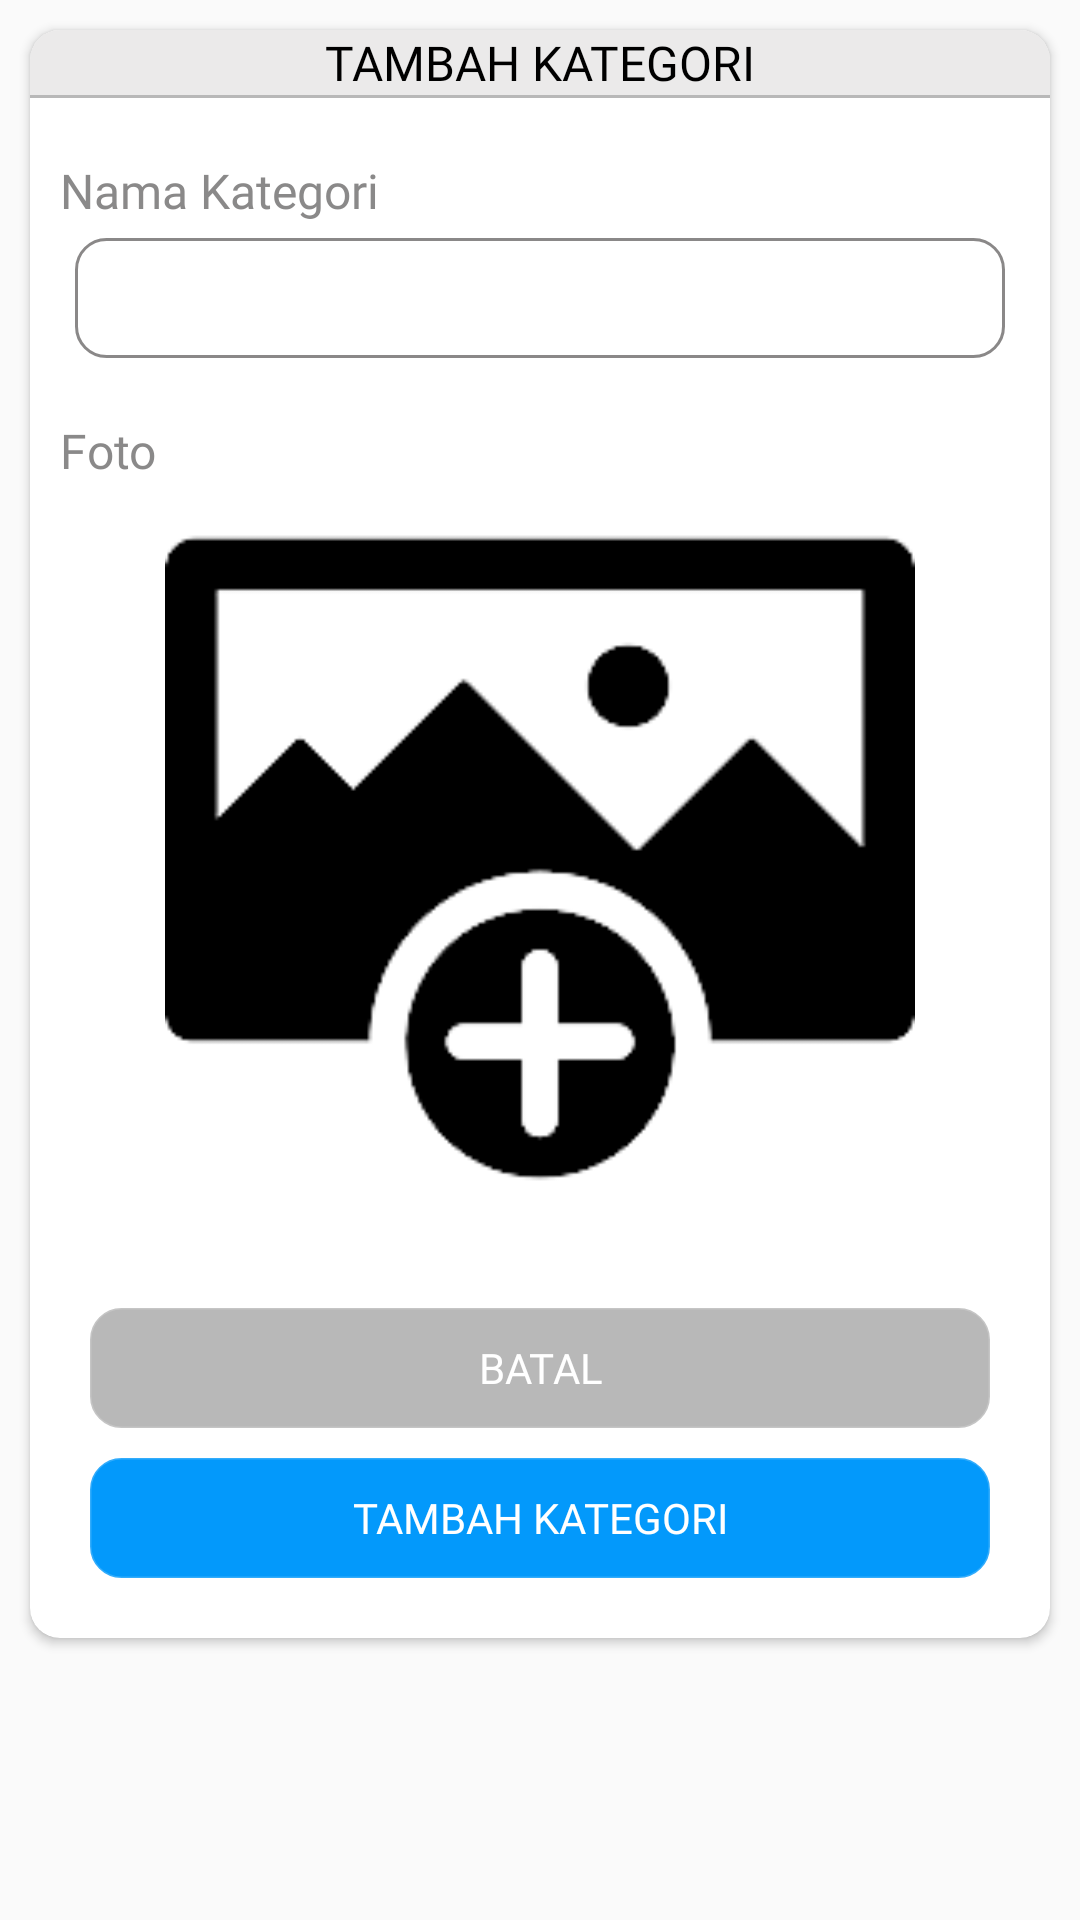

Layout XML and referenced resources for this Android screen:
<!-- AndroidManifest.xml: application theme AppTheme.NoActionBar -->
<!-- res/layout/layout_tambah_kategori_gambar.xml -->
<?xml version="1.0" encoding="utf-8"?>
<LinearLayout android:layout_gravity="center"
    xmlns:android="http://schemas.android.com/apk/res/android"
    android:layout_width="350dp"
    android:layout_height="wrap_content"
    xmlns:app="http://schemas.android.com/apk/res-auto">

    <androidx.cardview.widget.CardView
        android:layout_margin="10dp"
        app:cardCornerRadius="10dp"
        android:layout_width="match_parent"
        android:layout_height="wrap_content">

        <LinearLayout
            android:gravity="center"
            android:orientation="vertical"
            android:layout_width="match_parent"
            android:layout_height="wrap_content">

            <TextView
                android:background="@color/abuMuda"
                android:gravity="center"
                android:text="TAMBAH KATEGORI"
                android:textColor="@color/hitam"
                android:fontFamily="@font/montserrat_bold"
                android:textSize="16sp"
                android:layout_width="match_parent"
                android:layout_height="wrap_content"/>

            <View
                android:background="@color/abu"
                android:layout_width="match_parent"
                android:layout_height="1dp"/>

            <TextView
                android:layout_gravity="start"
                android:layout_marginTop="20dp"
                android:layout_marginStart="10dp"
                android:text="Nama Kategori"
                android:textColor="@color/abuPekat"
                android:fontFamily="@font/montserrat_bold"
                android:textSize="16sp"
                android:layout_width="wrap_content"
                android:layout_height="wrap_content"/>

            <EditText
                android:paddingStart="10dp"
                android:paddingEnd="10dp"
                android:id="@+id/etTambahKategoriGuru"
                android:layout_marginTop="5dp"
                android:background="@drawable/bg_10dp"
                android:layout_marginEnd="15dp"
                android:layout_marginStart="15dp"
                android:minHeight="40dp"
                android:layout_width="match_parent"
                android:layout_height="wrap_content"/>

            <TextView
                android:layout_gravity="start"
                android:layout_marginTop="20dp"
                android:layout_marginStart="10dp"
                android:text="Foto"
                android:textColor="@color/abuPekat"
                android:fontFamily="@font/montserrat_bold"
                android:textSize="16sp"
                android:layout_width="wrap_content"
                android:layout_height="wrap_content"/>

            <ImageView
                android:scaleType="centerCrop"
                android:id="@+id/ivTambahKategoriGuru"
                android:src="@drawable/add"
                android:layout_marginStart="25dp"
                android:layout_marginEnd="25dp"
                android:layout_width="250dp"
                android:layout_height="250dp"/>

            <Button
                android:id="@+id/btnBatalTambahKategoriGuru"
                android:textColor="@color/putih"
                android:layout_marginStart="20dp"
                android:layout_marginEnd="20dp"
                android:layout_marginTop="25dp"
                android:backgroundTint="@color/abu"
                android:background="@drawable/bg_10dp"
                android:fontFamily="@font/montserrat_bold"
                android:text="Batal"
                android:layout_width="match_parent"
                android:layout_height="40dp"/>

            <Button
                android:id="@+id/btnTambahKategoriGuru"
                android:textColor="@color/putih"
                android:layout_marginStart="20dp"
                android:layout_marginEnd="20dp"
                android:layout_marginTop="10dp"
                android:layout_marginBottom="20dp"
                android:backgroundTint="@color/colorPrimary"
                android:background="@drawable/bg_10dp"
                android:fontFamily="@font/montserrat_bold"
                android:text="Tambah Kategori"
                android:layout_width="match_parent"
                android:layout_height="40dp"/>
        </LinearLayout>

    </androidx.cardview.widget.CardView>


</LinearLayout>
<!-- resources referenced by this layout -->
<resources>
  <color name="abu">#B8B8B8</color>
  <color name="abuMuda">#EBEAE9E9</color>
  <color name="abuPekat">#D0706E6E</color>
  <color name="colorPrimary">#0399FB</color>
  <color name="hitam">#000</color>
  <color name="putih">#FFFF</color>
  <!-- drawable add: png bitmap (drawable, 6342 bytes) -->
  <!-- drawable bg_10dp (drawable) -->
  <?xml version="1.0" encoding="utf-8"?>
  <shape xmlns:android="http://schemas.android.com/apk/res/android"
      android:shape="rectangle">
  
      <solid
          android:color="@color/putih"/>
  
      <stroke
          android:width="1dp"
          android:color="@color/abuPekat"/>
  
      <corners
          android:radius="10dp"/>
  
  </shape>
  <style name="AppTheme.NoActionBar" parent="Theme.AppCompat.Light.NoActionBar">
          
          <item name="colorPrimary">@color/colorPrimary</item>
          <item name="colorPrimaryDark">@color/colorPrimaryDark</item>
          <item name="colorAccent">@color/colorAccent</item>
          <item name="android:windowLightStatusBar">true</item>
      </style>
  <color name="colorPrimaryDark">#06547E</color>
  <color name="colorAccent">#03DAC5</color>
</resources>
